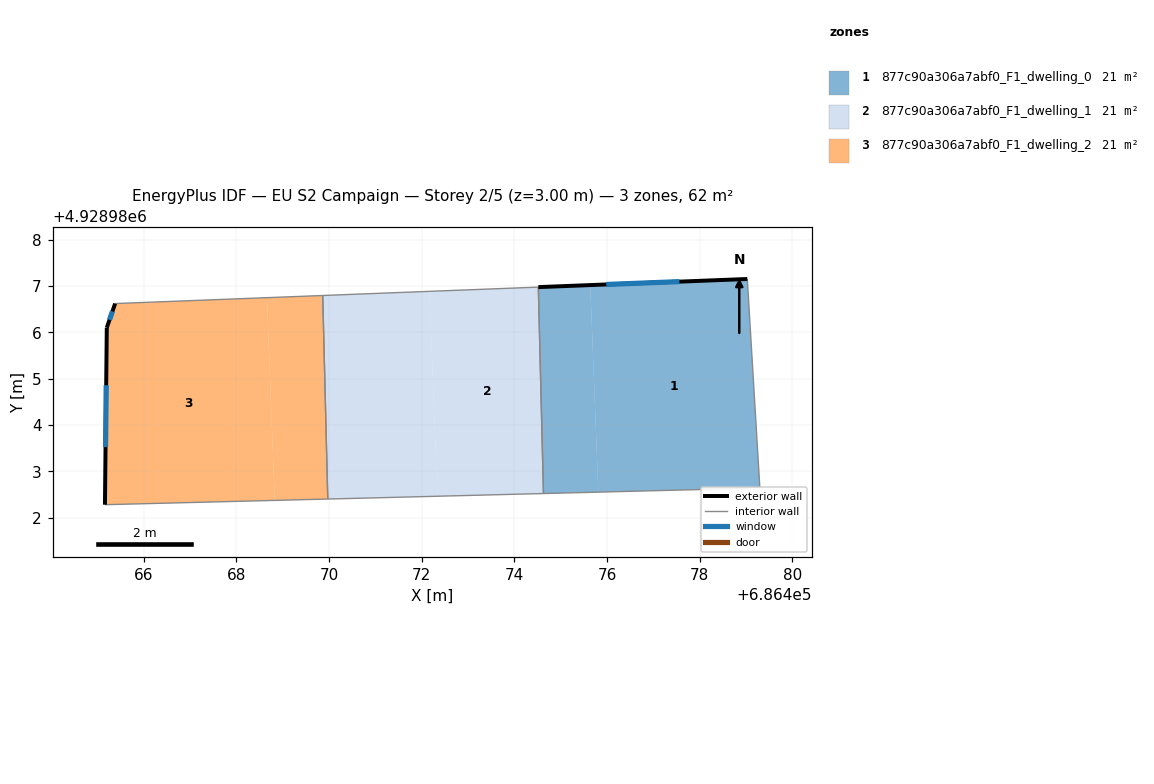
=== STOREY PLAN SPEC (per zone: floor XY polygon, exterior-wall plan segments, windows/doors) ===
zone 1: 877c90a306a7abf0_F1_dwelling_0  (20.6 m²)
  floor: (686479.03, 4928987.15) (686479.30, 4928982.66) (686478.92, 4928982.63) (686475.81, 4928982.55) (686475.64, 4928987.02)
  floor: (686475.64, 4928987.02) (686475.81, 4928982.55) (686474.63, 4928982.52) (686474.52, 4928986.97)
  exterior wall: (686479.03, 4928987.15) – (686474.52, 4928986.97)  [4.5 m]
    window: (686477.56, 4928987.09) – (686475.98, 4928987.03)  [1.7 m²]
  interior walls: 4
zone 2: 877c90a306a7abf0_F1_dwelling_1  (20.6 m²)
  floor: (686472.17, 4928986.88) (686472.34, 4928982.46) (686469.97, 4928982.40) (686469.87, 4928986.79)
  floor: (686474.52, 4928986.97) (686474.63, 4928982.52) (686472.34, 4928982.46) (686472.17, 4928986.88)
  interior walls: 4
zone 3: 877c90a306a7abf0_F1_dwelling_2  (20.6 m²)
  floor: (686468.66, 4928986.75) (686468.83, 4928982.37) (686465.17, 4928982.28) (686465.21, 4928986.10) (686465.39, 4928986.62)
  floor: (686469.87, 4928986.79) (686469.97, 4928982.40) (686468.83, 4928982.37) (686468.66, 4928986.75)
  exterior wall: (686465.21, 4928986.10) – (686465.17, 4928982.28)  [3.8 m]
    window: (686465.19, 4928984.86) – (686465.18, 4928983.52)  [1.4 m²]
  exterior wall: (686465.39, 4928986.62) – (686465.21, 4928986.10)  [0.6 m]
    window: (686465.33, 4928986.45) – (686465.27, 4928986.27)  [0.2 m²]
  interior walls: 3

=== DERIVED (storey summary) ===
Building: EU S2 Campaign
Storey: 2 of 5  (floor level z = 3.00 m)
Storey gross floor area: 61.8 m²
Zones on this storey: 3
  - 877c90a306a7abf0_F1_dwelling_0: floor 20.6 m²; exterior wall 4.5 m (13.5 m²); 1 window(s) 1.7 m²; WWR 12.2%
  - 877c90a306a7abf0_F1_dwelling_1: floor 20.6 m²
  - 877c90a306a7abf0_F1_dwelling_2: floor 20.6 m²; exterior wall 4.4 m (13.1 m²); 2 window(s) 1.6 m²; WWR 12.2%
Zone adjacency (shared interzone walls):
  - 877c90a306a7abf0_F1_dwelling_0 ↔ 877c90a306a7abf0_F1_dwelling_1
  - 877c90a306a7abf0_F1_dwelling_1 ↔ 877c90a306a7abf0_F1_dwelling_2